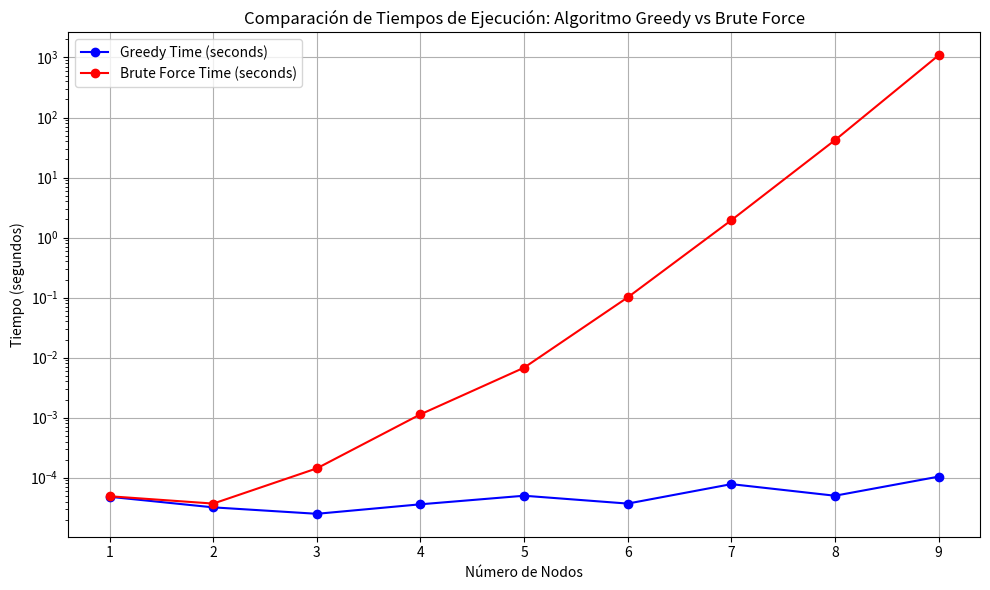

Recreate this plot in Python.
import matplotlib.pyplot as plt

# Datos de la tabla
nodos = [1, 2, 3, 4, 5, 6, 7, 8, 9]
greedy_time = [0.000048, 0.000032, 0.000025, 0.000036, 0.000050, 0.000037, 0.000078, 0.000050, 0.000104]
brute_force_time = [0.000049, 0.000037, 0.000143, 0.001136, 0.006801, 0.100838, 1.945826, 41.947912, 1085.553720]

# Crear gráfico
plt.figure(figsize=(10, 6))
plt.plot(nodos, greedy_time, marker='o', label='Greedy Time (seconds)', color='blue')
plt.plot(nodos, brute_force_time, marker='o', label='Brute Force Time (seconds)', color='red')

# Configurar el gráfico
plt.yscale('log')  # Usar escala logarítmica para visualizar mejor los tiempos
plt.xticks(nodos)
plt.xlabel('Número de Nodos')
plt.ylabel('Tiempo (segundos)')
plt.title('Comparación de Tiempos de Ejecución: Algoritmo Greedy vs Brute Force')
plt.legend()
plt.grid(True)
plt.tight_layout()

# Mostrar gráfico
plt.show()
